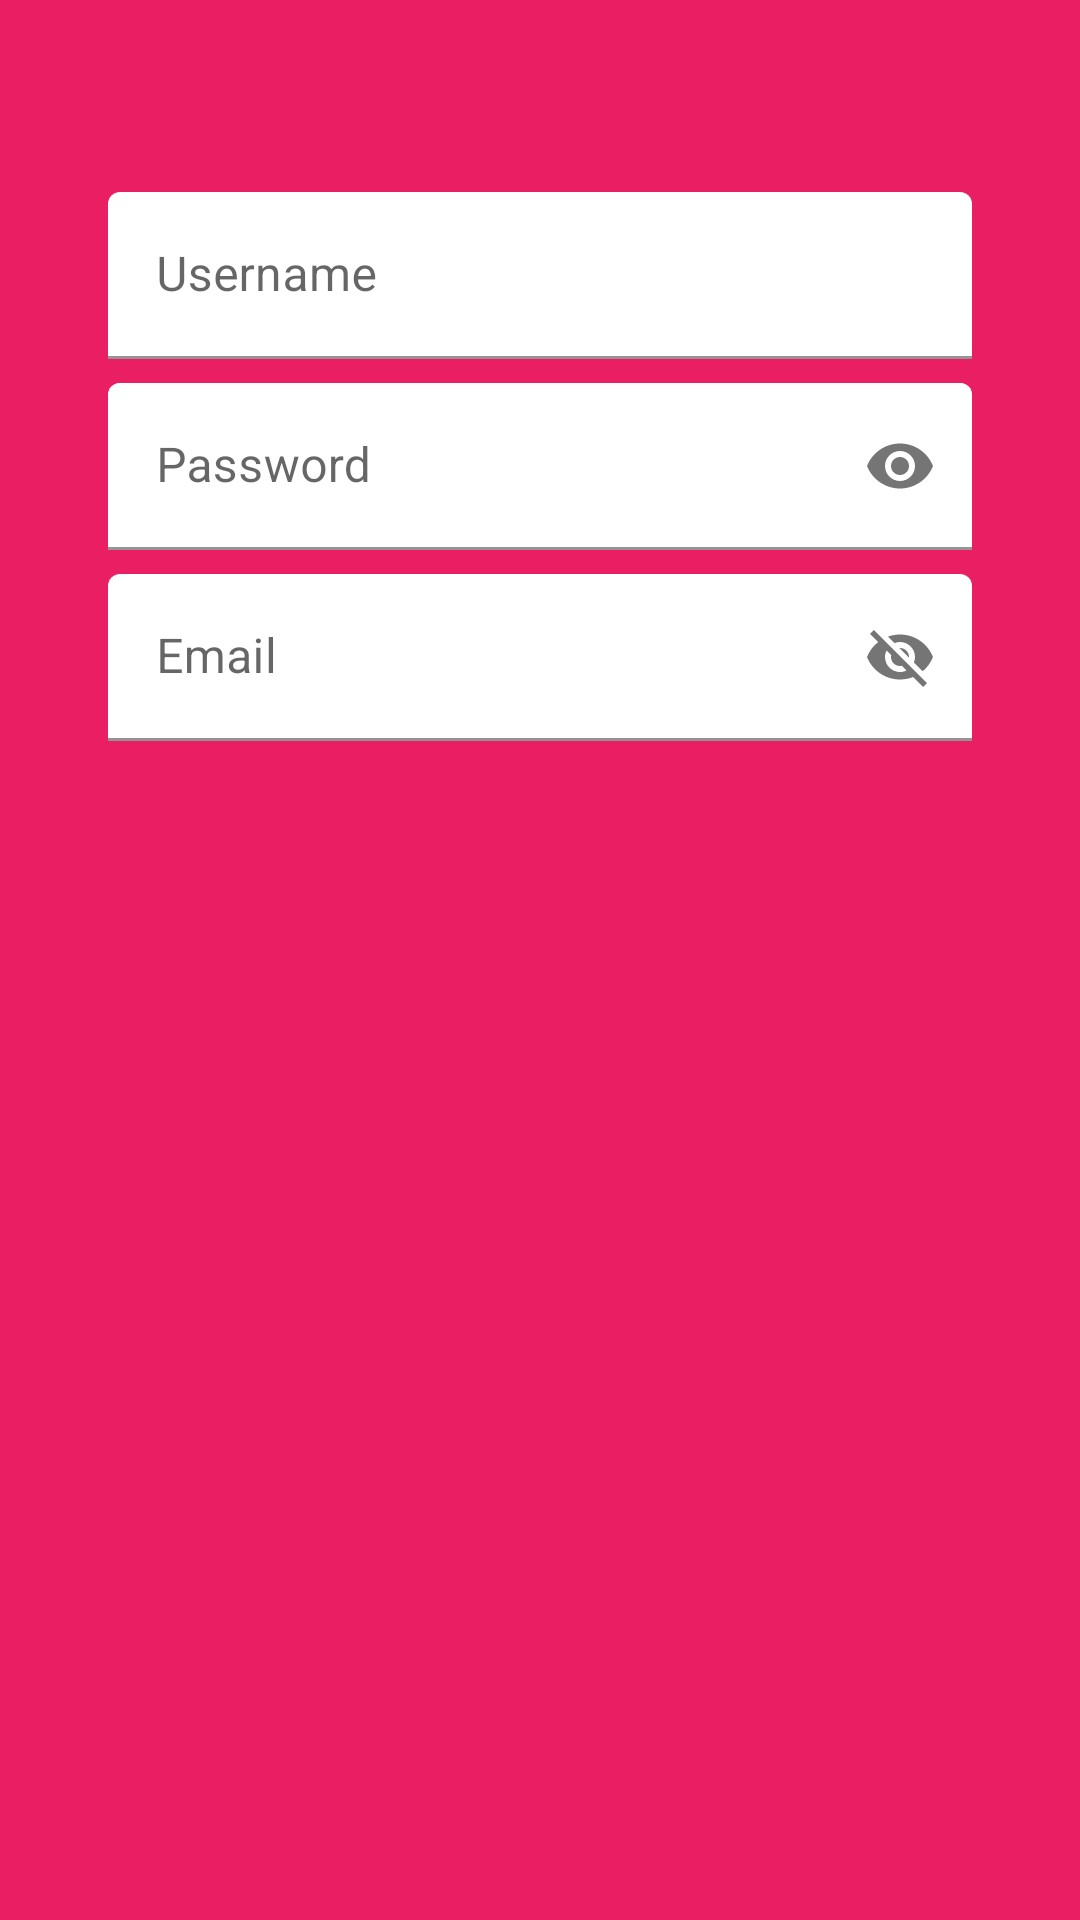

This screen was rendered from an Android layout file. Write that file and the resources it references.
<!-- AndroidManifest.xml: application theme Theme.First -->
<!-- res/layout/activity_sign_up.xml -->
<?xml version="1.0" encoding="utf-8"?>
<androidx.constraintlayout.widget.ConstraintLayout xmlns:android="http://schemas.android.com/apk/res/android"
    xmlns:app="http://schemas.android.com/apk/res-auto"
    xmlns:tools="http://schemas.android.com/tools"
    android:layout_width="match_parent"
    android:layout_height="match_parent"
    tools:context=".SignUp">

    <View
        android:id="@+id/view2"
        android:layout_width="wrap_content"
        android:layout_height="wrap_content"
        android:background="@color/fucsia" />

    <com.google.android.material.textfield.TextInputLayout
        android:id="@+id/user"
        android:layout_width="0dp"
        android:layout_height="wrap_content"
        android:layout_marginBottom="8dp"
        app:layout_constraintBottom_toTopOf="@+id/pass"
        app:layout_constraintEnd_toStartOf="@+id/guideline9"
        app:layout_constraintStart_toStartOf="@+id/guideline8"
        app:layout_constraintTop_toTopOf="@+id/guideline2"
        app:boxBackgroundColor="@color/white"
        app:startIconDrawable="@drawable/username_foreground">

        <EditText
            android:id="@+id/username"
            android:layout_width="match_parent"
            android:layout_height="wrap_content"

            android:hint="Username"
            android:maxLines="1"
            tools:ignore="SpeakableTextPresentCheck" />

    </com.google.android.material.textfield.TextInputLayout>

    
    <com.google.android.material.textfield.TextInputLayout
        android:id="@+id/pass"
        android:layout_width="0dp"
        android:layout_height="wrap_content"
        android:layout_marginTop="8dp"
        app:layout_constraintEnd_toStartOf="@+id/guideline9"
        app:layout_constraintStart_toStartOf="@+id/guideline8"
        app:layout_constraintTop_toBottomOf="@+id/user"
        app:passwordToggleEnabled="true"
        app:boxBackgroundColor="@color/white"
        app:startIconDrawable="@drawable/password_foreground">

        <EditText
            android:id="@+id/password"
            android:layout_width="match_parent"
            android:layout_height="wrap_content"
            android:hint="Password"
            android:inputType="textPassword"
            android:maxLines="1"
            tools:ignore="SpeakableTextPresentCheck" />


    </com.google.android.material.textfield.TextInputLayout>
    <com.google.android.material.textfield.TextInputLayout
        android:id="@+id/pass"
        android:layout_width="0dp"
        android:layout_height="wrap_content"
        android:layout_marginTop="8dp"
        app:layout_constraintEnd_toStartOf="@+id/guideline9"
        app:layout_constraintStart_toStartOf="@+id/guideline8"
        app:layout_constraintTop_toBottomOf="@+id/user"
        app:passwordToggleEnabled="true"
        app:boxBackgroundColor="@color/white"
        app:startIconDrawable="@drawable/password_foreground">

        <EditText
            android:id="@+id/password"
            android:layout_width="match_parent"
            android:layout_height="wrap_content"
            android:hint="Password"
            android:inputType="textPassword"
            android:maxLines="1"
            tools:ignore="SpeakableTextPresentCheck" />


    </com.google.android.material.textfield.TextInputLayout>

    <com.google.android.material.textfield.TextInputLayout
        android:id="@+id/mail"
        android:layout_width="0dp"
        android:layout_height="wrap_content"
        android:layout_marginTop="8dp"
        app:layout_constraintEnd_toStartOf="@+id/guideline9"
        app:layout_constraintStart_toStartOf="@+id/guideline8"
        app:layout_constraintTop_toBottomOf="@+id/pass"
        app:passwordToggleEnabled="true"
        app:boxBackgroundColor="@color/white"
        app:startIconDrawable="@drawable/password_foreground">

        <EditText
            android:id="@+id/email"
            android:layout_width="match_parent"
            android:layout_height="wrap_content"
            android:hint="Email"
             />


    </com.google.android.material.textfield.TextInputLayout>

    <androidx.constraintlayout.widget.Guideline
        android:id="@+id/guideline2"
        android:layout_width="wrap_content"
        android:layout_height="wrap_content"
        android:orientation="horizontal"
        app:layout_constraintGuide_percent="0.1" />

    <androidx.constraintlayout.widget.Guideline
        android:id="@+id/guideline7"
        android:layout_width="wrap_content"
        android:layout_height="wrap_content"
        android:orientation="horizontal"
        app:layout_constraintGuide_percent="0.9" />

    <androidx.constraintlayout.widget.Guideline
        android:id="@+id/guideline8"
        android:layout_width="wrap_content"
        android:layout_height="wrap_content"
        android:orientation="vertical"
        app:layout_constraintGuide_percent="0.1"  />

    <androidx.constraintlayout.widget.Guideline
        android:id="@+id/guideline9"
        android:layout_width="wrap_content"
        android:layout_height="wrap_content"
        android:orientation="vertical"
        app:layout_constraintGuide_percent="0.9" />




</androidx.constraintlayout.widget.ConstraintLayout>
<!-- resources referenced by this layout -->
<resources>
  <color name="fucsia">#FFE91E63</color>
  <color name="white">#FFFFFFFF</color>
  <style name="Theme.First" parent="Theme.MaterialComponents.DayNight">
          
          <item name="colorPrimary">@color/purple_500</item>
          <item name="colorPrimaryVariant">@color/purple_700</item>
          <item name="colorOnPrimary">@color/white</item>
          
          <item name="colorSecondary">@color/teal_200</item>
          <item name="colorSecondaryVariant">@color/teal_700</item>
          <item name="colorOnSecondary">@color/black</item>
          
          <item name="android:statusBarColor" tools:targetApi="l">?attr/colorPrimaryVariant</item>
          
      </style>
  <color name="purple_500">#FF6200EE</color>
  <color name="purple_700">#FF3700B3</color>
  <color name="teal_200">#FF03DAC5</color>
  <color name="teal_700">#FF018786</color>
  <color name="black">#FF000000</color>
</resources>
